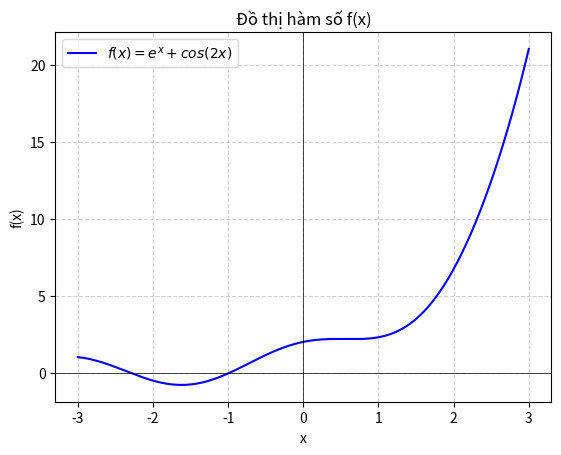

Write Python code to recreate this figure.
# phương pháp chia đôi
# nhập hàm f(x) => chọn mode ở line 150 (công thức sai số + loại sai số (tương đối/tuyệt đối))
# công thức hậu nghiệm: điều kiện dừng xác định bởi sai số cho trước (biến error)
# công thức tiên nghiệm: điều kiện dừng xác định bởi số lần lặp (biến iterations)
# NẾU ĐỀ BÀI CHO SỐ LẦN LẶP n THÌ TÍNH ERROR BẰNG CÔNG THỨC (b-a)/2^n 
# NẾU ĐỀ BÀI Y/C 8 CHỮ SỐ SAU DẤU PHẨY thì epsilon = 0,5*10^-8 => ĐIỀN VÀO ERROR Ở LINE 150
# số lần lặp n <= log_2[(b-a)/epsilon]
#import math
import matplotlib.pyplot as plt
import numpy as np

def f(x):
    return np.exp(x) + np.cos(2*x)  

# ------------- cách chọn hàm f(x) -----------------------------------------
# tính căn bậc m của n:  chọn f(x) = x**m - n            [do x^m = n]  
# tính logarit của m cơ số n:  chọn f(x) = m**x - n      [do log_m(n) = ln(n) / ln(m)]
# tính số e:  chọn f(x) = math.log(x) - 1                [do  ln(e) - 1 = 0]               [hàm ln(x) đạo hàm = 1/x]
# tính số pi:  chọn f(x) = math.tan(x/4) - 1             [do tan(x/4) = 1]                 [hàm tan(x) đạo hàm = 1/(cos(x))^2]

# ------------- cú pháp python ----------------------------------------------
# hàm đa thức: x**5 - 0.2*x + 15.0         [x**5 = x^5]
# hàm lượng giác:
# hàm sin: math.sin(x)
# hàm cos: math.cos(x)
# hàm tan: math.tan(x)                     [tan(x) không xác định ở bội số lẻ của π/2]
# hàm cot (không có sẵn, phải định nghĩa qua hàm tan): 1/math.tan(x)            [cot(x) không xác định khi tan(x)=0, tức là x=0,π,2π,...]
# hàm căn bậc 2: math.sqrt(x)
# hàm căn bậc n: x**(1/n)
# hàm mũ và logarit: 
# hàm e mũ: math.exp(x)
# hàm log với cơ số khác số e: math.log(x, base)             [base là cơ số]
# hàm ln: 
#def log(x):
#    if x <= 0:
#        raise ValueError("log(x) chỉ xác định với x > 0.")
#    return math.log(x)
# --------------------------------------------------------------------------

# Hàm xác định dấu của một số (-1 nếu âm, 1 nếu dương, 0 nếu bằng 0)
def sign(x):
    return np.sign(x)       # là (x > 0) - (x < 0) nếu sử dụng math

# Hàm tìm nghiệm bằng phương pháp chia đôi
# các giá trị error và mode ở đây được set mặc định, khi gọi hàm sẽ được ghi đè
def bisection_method(f, a, b, error = 1e-6, mode = 0):
    # Ánh xạ giá trị mode với phương thức và loại sai số
    mode_map = {
        0: ("a_priori", "relative"),   # Tiên nghiệm + Sai số tương đối
        1: ("a_priori", "absolute"),   # Tiên nghiệm + Sai số tuyệt đối
        2: ("a_posteriori", "relative"), # Hậu nghiệm + Sai số tương đối
        3: ("a_posteriori", "absolute")  # Hậu nghiệm + Sai số tuyệt đối
    }
    
    # Kiểm tra mode có hợp lệ không
    if mode not in mode_map:
        raise ValueError("mode phải là 0, 1, 2 hoặc 3.")
    
    # Lấy phương thức và loại sai số tương ứng
    method, error_type = mode_map[mode]
    
    # Kiểm tra điều kiện ban đầu
    if f(a) * f(b) >= 0:
        raise ValueError("Không thể dùng phương pháp chia đôi do f(a)*f(b) >= 0.")
    if a >= b:
        raise ValueError("Hãy nhập a < b.")
    if error <= 0:
        raise ValueError("Sai số phải là số dương.")
    
    # Khởi tạo biến
    count = 0  # Đếm số lần lặp
    x_next = (a + b) * 0.5  # Điểm giữa khoảng hiện tại
    prev_x = float('inf')  # Lưu giá trị nghiệm của lần lặp trước (giá trị mặc định ban đầu là lớn)
    delta = float('inf')  # Sai số ban đầu lớn để đảm bảo vòng lặp chạy ít nhất một lần
    sfm = sign(f(x_next))  # Dấu của f(x_next)
    sfa = sign(f(a))  # Dấu của f(a)               
    
    # Biến lưu trữ thông tin nghiệm thỏa mãn đầu tiên
    solution_found = False         # đánh dấu nghiệm đã được tìm thấy
    solution_iter = 0              # lưu lại n tại kết quả
    solution_x = None              # lưu lại x_n+1 tại kết quả
    solution_delta = None          # lưu lại delta tại kết quả
    
    # In thông tin phương pháp đang sử dụng
    print(f"Chia đôi - {'Tiên nghiệm' if method == 'a_priori' else 'Hậu nghiệm'} - {'Sai số tương đối' if error_type == 'relative' else 'Sai số tuyệt đối'}")
    
    # In tiêu đề bảng
    print(f"{'n':<5} {'a_n':<15} {'b_n':<15} {'f(a_n)*f(x_n+1)':<20} {'x_n+1':<15} {'delta rela' if error_type == 'relative' else 'delta abs'}")
    
    # Vòng lặp chính
    while True:
        if solution_found:
            # Hiển thị kết quả khi đạt được độ chính xác yêu cầu
# dòng này hiện đang hiển thị bị lệch sang kết quả khác đằng sau kết quả đúng            
#            print(f"Nghiệm gần đúng tại n = {solution_iter}: x_{solution_iter+1} = {prev_x:.10f} với sai số {'tương đối' if error_type == 'relative' else 'tuyệt đối'} là {solution_delta:.6e} < {error} thỏa mãn")
            break
        
        # Nếu tìm được nghiệm chính xác (f(x_next) = 0)
        if sfm == 0:
            solution_found = True
            solution_iter = count  
            solution_x = x_next
            solution_delta = 0
            
            # Hiển thị khi tìm thấy nghiệm chính xác
            print(f"Tìm thấy nghiệm chính xác tại n = {count}: x_{count+1} = {x_next:.10f} với f(x_{count+1}) = 0")
            break  # Dừng ngay lập tức khi tìm thấy nghiệm chính xác
        
        if delta < error:
            solution_found = True
            solution_iter = count
            solution_x = x_next
            solution_delta = delta
            
        if method == "a_priori":                                  # tiên nghiệm
            if error_type == "absolute":    # sai số tuyệt đối
                delta = abs(b - a)
            else:                           # sai số tương đối
                delta = abs(b - a) / abs(x_next)
                
        elif method == "a_posteriori":                            # hậu nghiệm
            if error_type == "absolute":    # sai số tuyệt đối
                delta = abs(x_next - prev_x)
            else:                           # sai số tương đối
                delta = abs(x_next - prev_x) / abs(x_next) if x_next != 0 else abs(x_next - prev_x)
                
        
        sign_product = "+" if (sfm * sfa) > 0 else "-"     # Hiển thị dấu + hoặc - thay vì giá trị số
        print(f"{count:<5} {a:<15.10f} {b:<15.10f} {sign_product:<20} {x_next:<15.10f} {delta:.6e}")   # in vòng lặp
            
        # Lưu giá trị x_n+1 của lần lặp trước
        prev_x = x_next
        
        # Cập nhật khoảng chứa nghiệm
        if sfm != sfa:
            b = x_next  # Nghiệm nằm trong [a, x_next]
        else:
            a = x_next  # Nghiệm nằm trong [x_next, b]
            sfa = sign(f(a))
            
        # Tính giá trị mới
        x_next = (a + b) * 0.5
        sfm = sign(f(x_next))
        count += 1  # Tăng số lần lặp 
                              
    # Trả về nghiệm tìm được
    return solution_x

# Hàm main để chạy chương trình
if __name__ == "__main__":
    try:
        result = bisection_method(f, a = -3, b = -2, error = 1e-8, mode = 3)     # nhập khoảng cách li a, b, epsilon và chọn mode
    except ValueError as e:
        print(f"Error: {e}")

    # Tạo mảng giá trị x từ -3 đến 3 với 400 điểm
    x_values = np.linspace(-3, 3, 400)
    y_values = f(x_values)  # Tính giá trị của hàm tại các điểm x

    # Vẽ đồ thị
    plt.plot(x_values, y_values, label=r"$f(x) = e^x + cos(2x)$", color="b")
    plt.axhline(0, color='black', linewidth=0.5)  # Trục Ox
    plt.axvline(0, color='black', linewidth=0.5)  # Trục Oy
    plt.grid(True, linestyle="--", alpha=0.6)  # Lưới

    # Hiển thị nhãn trục
    plt.xlabel("x")
    plt.ylabel("f(x)")
    plt.title("Đồ thị hàm số f(x)")
    plt.legend()

    # Hiển thị đồ thị
    plt.show()


# MODE:
# 0 --- Tiên nghiệm + Sai số tương đối
# 1 --- Tiên nghiệm + Sai số tuyệt đối
# 2 --- Hậu nghiệm + Sai số tương đối
# 3 --- Hậu nghiệm + Sai số tuyệt đối